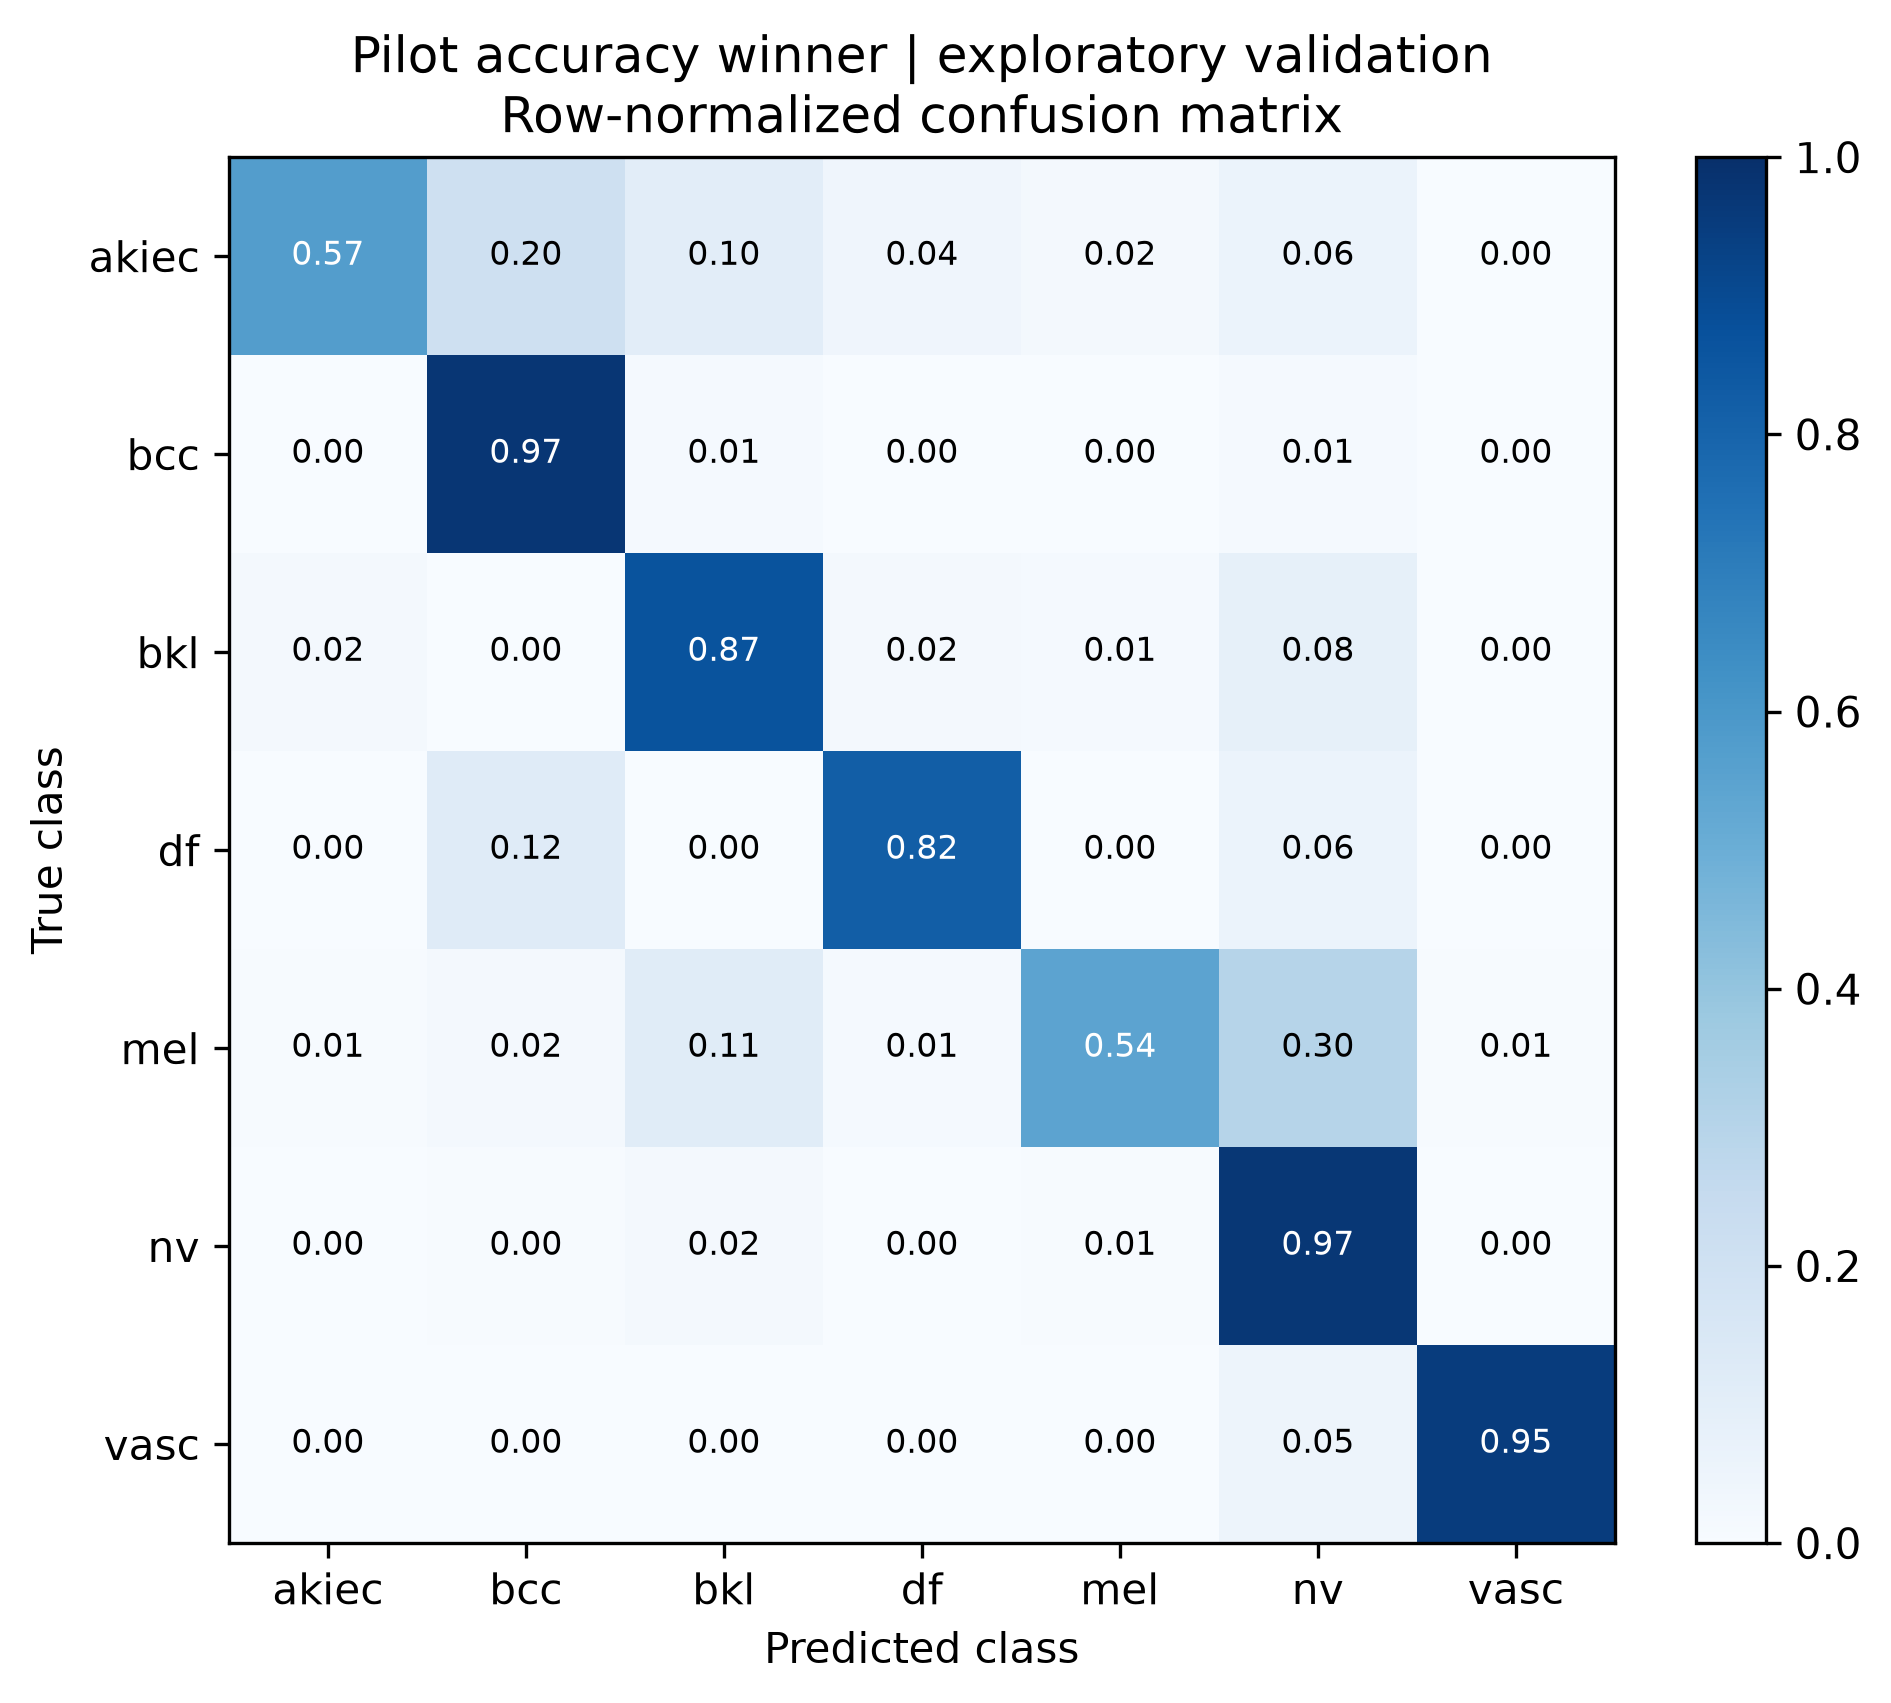

The file beside this chart, header and first rows:
true_class, akiec, bcc, bkl, df, mel, nv, vasc
akiec, 0.5714, 0.2041, 0.102, 0.04082, 0.02041, 0.06122, 0.0
bcc, 0.0, 0.974, 0.01299, 0.0, 0.0, 0.01299, 0.0
bkl, 0.01818, 0.0, 0.8667, 0.01818, 0.01212, 0.08485, 0.0
df, 0.0, 0.1176, 0.0, 0.8235, 0.0, 0.05882, 0.0
mel, 0.005988, 0.01796, 0.1138, 0.01198, 0.5449, 0.2994, 0.005988
nv, 0.0, 0.003972, 0.01589, 0.001986, 0.006951, 0.9702, 0.000993
vasc, 0.0, 0.0, 0.0, 0.0, 0.0, 0.04762, 0.9524
